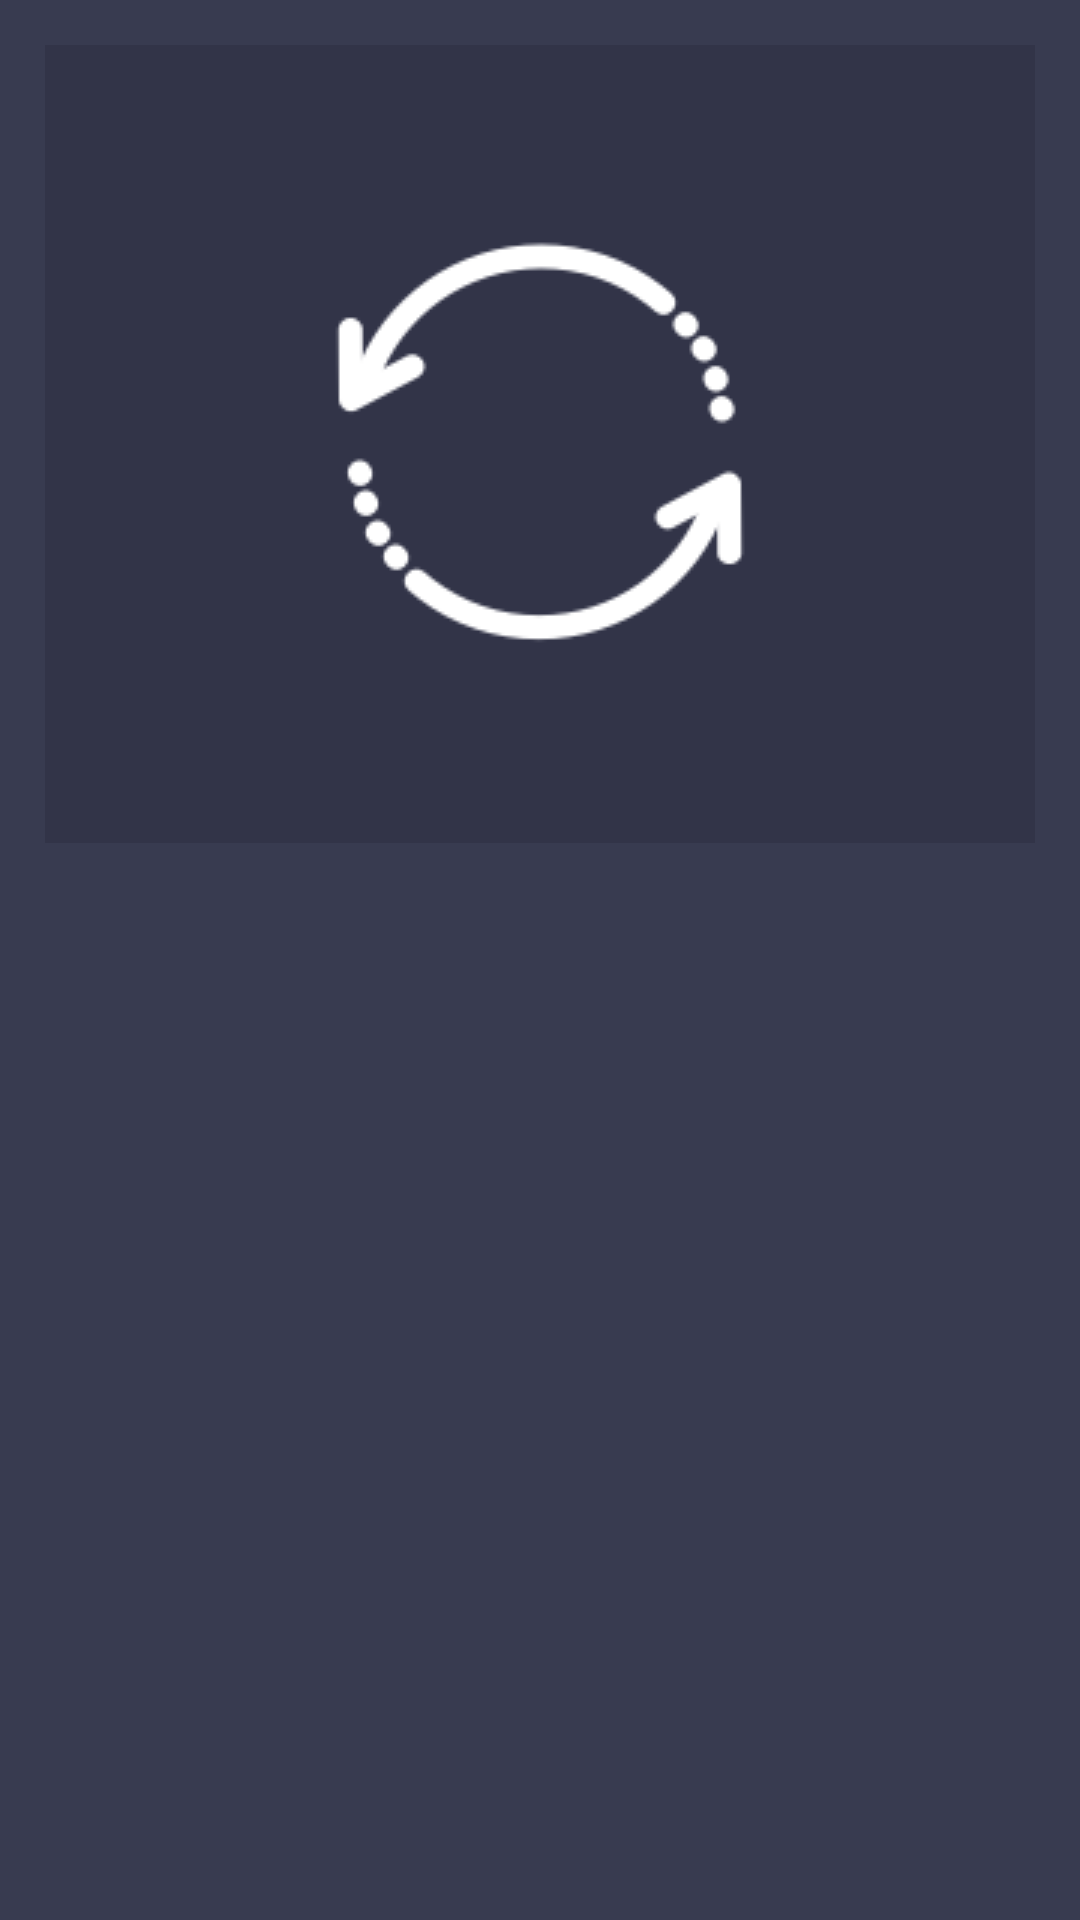

The Android layout XML behind this screen, and the referenced resources:
<!-- AndroidManifest.xml: application theme AppTheme -->
<!-- res/layout/activity_yeniguncelleme.xml -->
<?xml version="1.0" encoding="utf-8"?>
<android.support.constraint.ConstraintLayout xmlns:android="http://schemas.android.com/apk/res/android"
    xmlns:app="http://schemas.android.com/apk/res-auto"
    xmlns:tools="http://schemas.android.com/tools"
    android:layout_width="match_parent"
    android:layout_height="match_parent"
    android:background="#383b50"
    tools:context="net.gulernet.app.nxfolder.UiClass.yeniguncelleme">


    <LinearLayout
        android:id="@+id/AnaLayout"
        android:layout_width="match_parent"
        android:layout_height="match_parent"
        android:orientation="vertical">

        <LinearLayout
            android:id="@+id/GuncellemeLayout"
            android:layout_width="match_parent"
            android:layout_height="wrap_content"
            android:layout_margin="15dp"
            android:background="#323448"
            android:gravity="right"
            android:orientation="vertical"

            android:padding="5dp">

            <ImageView
                android:id="@+id/imageView3"
                android:layout_width="match_parent"
                android:layout_height="wrap_content"
                app:srcCompat="@drawable/update" />

            <ImageView
                android:id="@+id/googleplay"
                android:layout_width="match_parent"
                android:layout_height="wrap_content"
                app:srcCompat="@drawable/googleplaybadge" />

        </LinearLayout>
    </LinearLayout>


</android.support.constraint.ConstraintLayout>
<!-- resources referenced by this layout -->
<resources>
  <!-- drawable update: png bitmap (drawable, 3956 bytes) -->
  <style name="AppTheme" parent="Theme.AppCompat.Light.DarkActionBar">
          
          <item name="colorPrimary">@color/colorPrimary</item>
          <item name="colorPrimaryDark">@color/colorPrimaryDark</item>
          <item name="colorAccent">@color/colorAccent</item>
      </style>
  <color name="colorPrimary">#323448</color>
  <color name="colorPrimaryDark">#383b50</color>
  <color name="colorAccent">#ecf0f1</color>
</resources>
